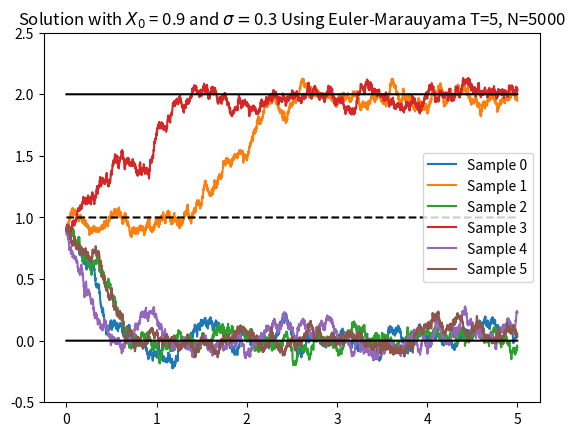

Generate this figure with matplotlib:
import numpy as np
import matplotlib.pyplot as plt


# Approximates the solution to the SDE 
# dX(t) = -V'(X(t)) dt + sigma dW_{t}, 
# X(0) = X_{0}
# using Euler-Marauyama

# This is the stochastic double-well potential problem, and is described by Higham and Kloeden in 5.3.10

# The problem has wells at x=0 and x=2, and an unstable maximum point at x=1
# play around with the initial condition and sigma to see different behavior
X0 = 0.9

# diffusion coefficient. At sigma=0, this is just the double well potential problem
sigma = 0.3

# potential function
def V(x):
    # V(x) = x^2*(2-x)^2 = 4x^2 -4x^3 + x^4
    v = np.pow(x,2)*np.pow(2-x, 2)
    return float(v)

# and its derivative
def Vprime(x):
    # V'(x) =8x - 12x^2 + 4x^3
    vp = 8*x - 12*np.pow(x, 2) + 4*np.pow(x, 3)
    return float(vp)


# solving the stochastic DE
# dX(t) = f(X(t)) dt + g(X(t)) dW_{t}
# X(0) = X0
def f(x):
    return -Vprime(x)

def g(x):
    #return sigma*max((abs(x), abs(x-2)))
    return sigma

T = 5.0
N = 5000
delta = T/N

num_simulations = 6
X = np.zeros((num_simulations, N))
X[:,0] = X[:,0]+X0

# generate Brownian increments
dW = np.random.normal(0, np.sqrt(delta), (num_simulations, N))

t = np.linspace(0,T, N)

# Euler-Maruyama
for k in range(num_simulations):
    for i in range(N-1):
        X[k, i+1] = X[k, i] + f(X[k, i]) * delta + g(X[k,i]) * dW[k,i]
        #X[k, i+1] = X[k, i] + f(X[k, i]) * delta + g(X[k,i])*abs(1-V(X[k,i])) * dW[k,i]

# generate Brownian motion (optional) 
"""
W = np.zeros((num_simulations, N))
for k in range(num_simulations):
    W[k,] = np.append([0], np.cumsum(dW[k,:-1]))
"""

# plot
well1 = np.zeros(N)
center = np.zeros(N)+1.0
well2 = np.zeros(N)+2.0

fig, axs = plt.subplots()

for k in range(num_simulations):
    axs.plot(t, X[k,], label='Sample %d'%k)

axs.plot(t, well1, label="_Well 1", color="black")
axs.plot(t, center, label="_Unstable Center", linestyle = "--", color="black")
axs.plot(t, well2, label="_Well 2", color="black")
axs.set_ylim(-0.5, 2.5)

axs.set_title("Solution with $X_{0}$ = %1.1f and $\\sigma = $%1.1f Using Euler-Marauyama T=%d, N=%d"%(X0, sigma, T, N))
axs.legend()
plt.show()
